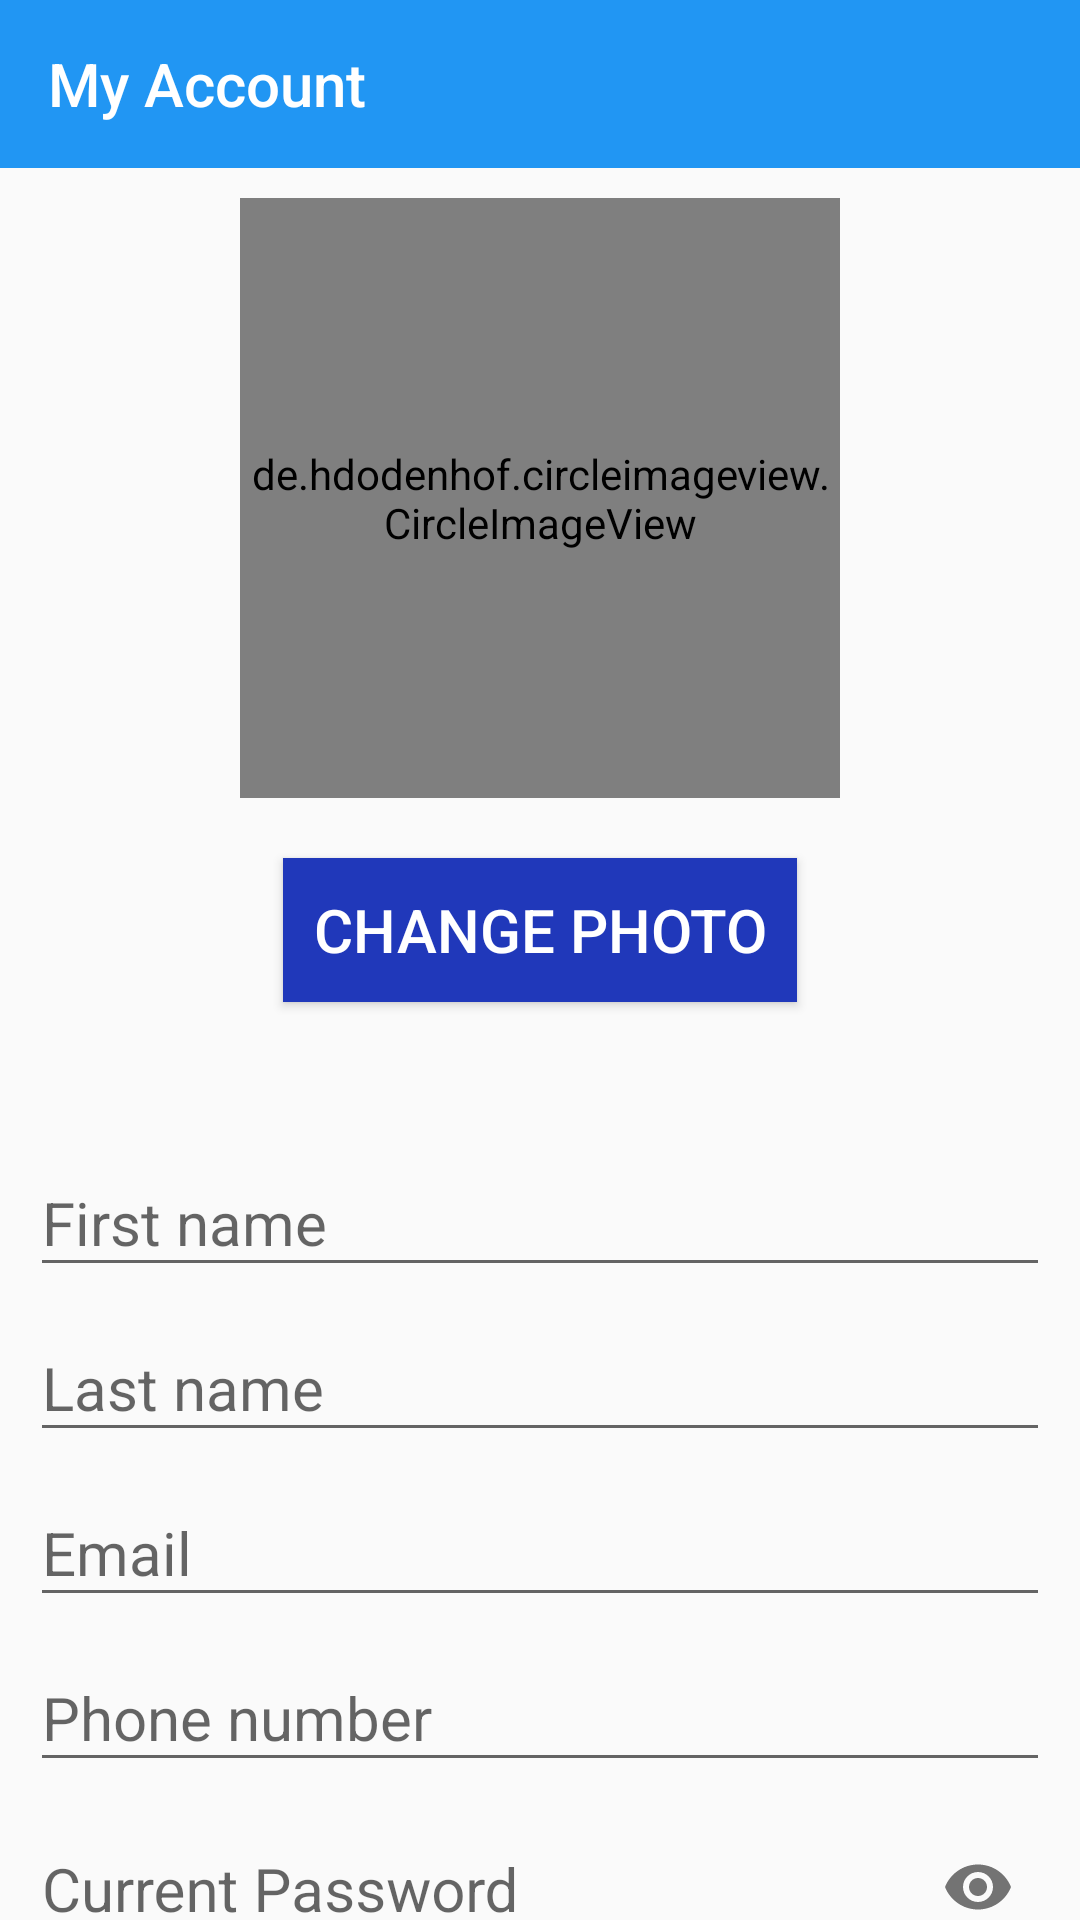

Reconstruct the res/layout file that produces this screen, plus the resources it refers to.
<!-- AndroidManifest.xml: application theme AppTheme -->
<!-- res/layout/activity_user_account.xml -->
<?xml version="1.0" encoding="utf-8"?>
<RelativeLayout
    xmlns:android="http://schemas.android.com/apk/res/android"
    xmlns:app="http://schemas.android.com/apk/res-auto"
    xmlns:tools="http://schemas.android.com/tools"
    android:layout_width="match_parent"
    android:layout_height="match_parent"
    tools:context="com.medicalsampletracker.app.UserAccount">

    <androidx.appcompat.widget.Toolbar
        android:layout_width="match_parent"
        android:layout_height="?attr/actionBarSize"
        android:background="@color/light_blue_background"
        app:title="My Account"
        app:titleTextColor="#fff"
        app:navigationIcon="@drawable/ic_arrow_back_black_24dp"
        android:id="@+id/my_account_toolbar"/>

<ScrollView
    android:layout_width="match_parent"
    android:layout_height="match_parent"
    android:fillViewport="true"
    android:layout_below="@id/my_account_toolbar"
    android:scrollbars="none">


    <LinearLayout
        android:layout_width="match_parent"
        android:layout_height="wrap_content"
        android:orientation="vertical"
        android:layout_margin="10sp"
        android:gravity="center">

    <de.hdodenhof.circleimageview.CircleImageView
        android:layout_width="200sp"
        android:layout_height="200sp"
        android:src="@drawable/ic_person_black_100dp"
        android:id="@+id/my_account_profile_picture_circleImageView"/>

        <Button
            android:layout_width="wrap_content"
            android:layout_height="wrap_content"
            android:text="Change Photo"
            android:id="@+id/my_account_change_photo_button"
            android:textSize="20sp"
            android:padding="10sp"
            android:layout_margin="20sp"
            android:textColor="#fff"
            android:background="@color/colorAccent"
            />

    <com.google.android.material.textfield.TextInputLayout
        android:layout_width="match_parent"
        android:layout_height="wrap_content"
        android:layout_marginTop="20sp"
        android:id="@+id/update_account_first_name_layout">

        <EditText
            android:layout_width="match_parent"
            android:layout_height="wrap_content"
            android:hint="First name"
            android:inputType="text"
            android:textSize="20sp"
            android:id="@+id/update_account_first_name_text"/>

    </com.google.android.material.textfield.TextInputLayout>

    <com.google.android.material.textfield.TextInputLayout
            android:layout_width="match_parent"
            android:layout_height="wrap_content"
            android:id="@+id/update_account_last_name_layout">

            <EditText
                android:layout_width="match_parent"
                android:layout_height="wrap_content"
                android:hint="Last name"
                android:inputType="text"
                android:textSize="20sp"
                android:id="@+id/update_account_last_name_text"/>

     </com.google.android.material.textfield.TextInputLayout>

    <com.google.android.material.textfield.TextInputLayout
        android:layout_width="match_parent"
        android:layout_height="wrap_content"
        android:id="@+id/update_account_email_layout">

        <EditText
            android:layout_width="match_parent"
            android:layout_height="wrap_content"
            android:hint="Email"
            android:inputType="textEmailAddress"
            android:textSize="20sp"
            android:id="@+id/update_account_email_text"/>

    </com.google.android.material.textfield.TextInputLayout>

    <com.google.android.material.textfield.TextInputLayout
            android:layout_width="match_parent"
            android:layout_height="wrap_content"
            android:id="@+id/update_account_phone_number_layout">

            <EditText
                android:layout_width="match_parent"
                android:layout_height="wrap_content"
                android:hint="Phone number"
                android:inputType="number"
                android:textSize="20sp"
                android:id="@+id/update_account_phone_number_text"/>

    </com.google.android.material.textfield.TextInputLayout>

    <com.google.android.material.textfield.TextInputLayout
        android:layout_width="match_parent"
        android:layout_height="wrap_content"
        android:id="@+id/update_account_current_password_layout"
        app:passwordToggleEnabled="true">

        <EditText
            android:layout_width="match_parent"
            android:layout_height="wrap_content"
            android:hint="Current Password"
            android:inputType="textPassword"
            android:textSize="20sp"
            android:id="@+id/update_account_current_password_text"/>

    </com.google.android.material.textfield.TextInputLayout>

    <com.google.android.material.textfield.TextInputLayout
        android:layout_width="match_parent"
        android:layout_height="wrap_content"
        android:id="@+id/update_account_new_password_layout"
        app:passwordToggleEnabled="true">

        <EditText
            android:layout_width="match_parent"
            android:layout_height="wrap_content"
            android:hint="New Password"
            android:inputType="textPassword"
            android:textSize="20sp"
            android:id="@+id/update_account_new_password_text"/>

    </com.google.android.material.textfield.TextInputLayout>

    <com.google.android.material.textfield.TextInputLayout
        android:layout_width="match_parent"
        android:layout_height="wrap_content"
        android:id="@+id/update_account_confirm_password_layout"
        app:passwordToggleEnabled="true">

        <EditText
            android:layout_width="match_parent"
            android:layout_height="wrap_content"
            android:hint="Confirm Password"
            android:inputType="textPassword"
            android:textSize="20sp"
            android:id="@+id/update_account_confirm_password_text"/>

    </com.google.android.material.textfield.TextInputLayout>

    <Button
        android:layout_width="match_parent"
        android:layout_height="wrap_content"
        android:layout_marginTop="30sp"
        android:layout_marginBottom="40sp"
        android:textColor="#fff"
        android:background="@drawable/solid_background_button_blue"
        android:text="Update Account"
        android:id="@+id/update_account_update_button"
        android:textStyle="bold"
        android:textSize="20sp"/>

    </LinearLayout>

</ScrollView>

</RelativeLayout>
<!-- resources referenced by this layout -->
<resources>
  <color name="colorAccent">#2038BA</color>
  <color name="light_blue_background">#2196F3</color>
  <!-- drawable ic_person_black_100dp (drawable) -->
  <vector android:autoMirrored="true" android:height="100dp"
      android:viewportHeight="24.0" android:viewportWidth="24.0"
      android:width="100dp" xmlns:android="http://schemas.android.com/apk/res/android">
      <path android:fillColor="#FF000000" android:pathData="M12,12c2.21,0 4,-1.79 4,-4s-1.79,-4 -4,-4 -4,1.79 -4,4 1.79,4 4,4zM12,14c-2.67,0 -8,1.34 -8,4v2h16v-2c0,-2.66 -5.33,-4 -8,-4z"/>
  </vector>
  <!-- drawable solid_background_button_blue (drawable) -->
  <?xml version="1.0" encoding="utf-8"?>
  <shape xmlns:android="http://schemas.android.com/apk/res/android">
  
      <solid android:color="#0135B6"/>
      <corners android:radius="50sp"/>
  </shape>
  <style name="AppTheme" parent="Theme.AppCompat.Light.NoActionBar">
          
          <item name="colorPrimary">@color/light_blue_background</item>
          <item name="colorPrimaryDark">@color/light_blue_background</item>
          <item name="colorAccent">@color/light_blue_background</item>
      </style>
</resources>
